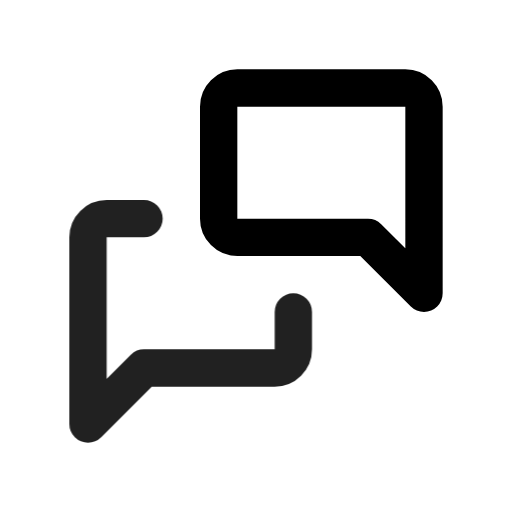
t = 0.00 s
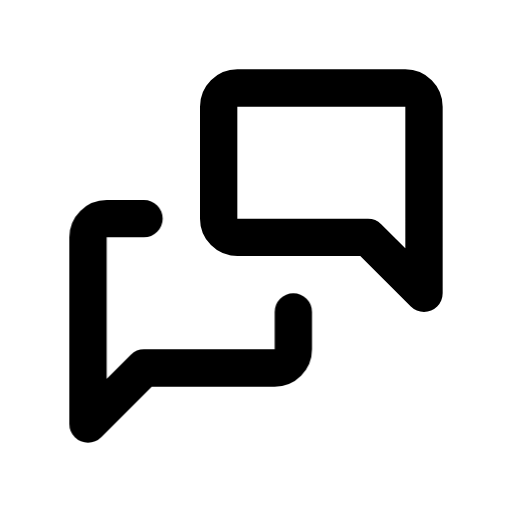
t = 0.90 s
t = 1.19 s: frame unchanged from t = 0.90 s, image omitted
t = 1.72 s: frame unchanged from t = 0.90 s, image omitted
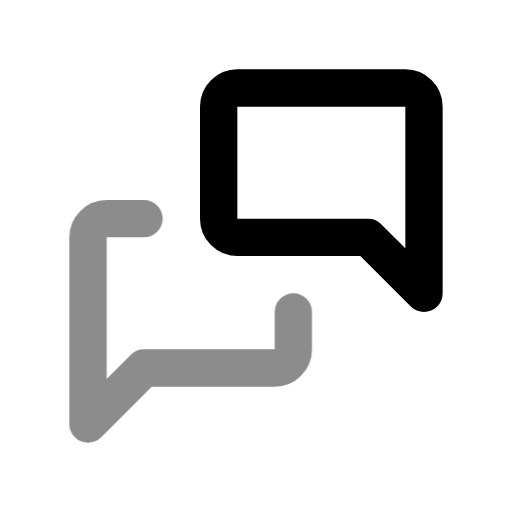
t = 2.36 s
t = 3.15 s: frame unchanged from t = 0.90 s, image omitted

The animated SVG that drew these frames (rendered in a browser with its animation timeline set to each time). Animation: 1 CSS @keyframes rule; one cycle of 3.55 s, repeats indefinitely.

<svg xmlns="http://www.w3.org/2000/svg" width="24" height="24" fill="none" stroke="currentColor" stroke-linecap="round" stroke-linejoin="round" stroke-width="2" viewBox="0 0 24 24">
    <!-- Generated by scripts/icon-expansion/generate.mjs -->
    <!-- Adapted from Tabler Icons 3.34.1.
MIT License

Copyright (c) 2020-2024 Paweł Kuna

Permission is hereby granted, free of charge, to any person obtaining a copy
of this software and associated documentation files (the "Software"), to deal
in the Software without restriction, including without limitation the rights
to use, copy, modify, merge, publish, distribute, sublicense, and/or sell
copies of the Software, and to permit persons to whom the Software is
furnished to do so, subject to the following conditions:

The above copyright notice and this permission notice shall be included in all
copies or substantial portions of the Software.

THE SOFTWARE IS PROVIDED "AS IS", WITHOUT WARRANTY OF ANY KIND, EXPRESS OR
IMPLIED, INCLUDING BUT NOT LIMITED TO THE WARRANTIES OF MERCHANTABILITY,
FITNESS FOR A PARTICULAR PURPOSE AND NONINFRINGEMENT. IN NO EVENT SHALL THE
AUTHORS OR COPYRIGHT HOLDERS BE LIABLE FOR ANY CLAIM, DAMAGES OR OTHER
LIABILITY, WHETHER IN AN ACTION OF CONTRACT, TORT OR OTHERWISE, ARISING FROM,
OUT OF OR IN CONNECTION WITH THE SOFTWARE OR THE USE OR OTHER DEALINGS IN THE
SOFTWARE. -->
    <style>
        @media (prefers-reduced-motion: no-preference) {
            @keyframes ira-exp-pulse { 0%, 100% { opacity: 1; } 22% { opacity: .45; } 40% { opacity: 1; } }
            [data-ira-motion="messages"] { transform-box: fill-box; transform-origin: center; animation: ira-exp-pulse 2.65s ease-in-out -0.9s infinite; }
        }
    </style>
    <g transform="translate(1.5 1.5) scale(.875)"><path d="M21 14l-3 -3h-7a1 1 0 0 1 -1 -1v-6a1 1 0 0 1 1 -1h9a1 1 0 0 1 1 1v10"/></g>
    <g data-ira-motion="messages"><g transform="translate(1.5 1.5) scale(.875)"><path d="M14 15v2a1 1 0 0 1 -1 1h-7l-3 3v-10a1 1 0 0 1 1 -1h2"/></g></g>
</svg>
